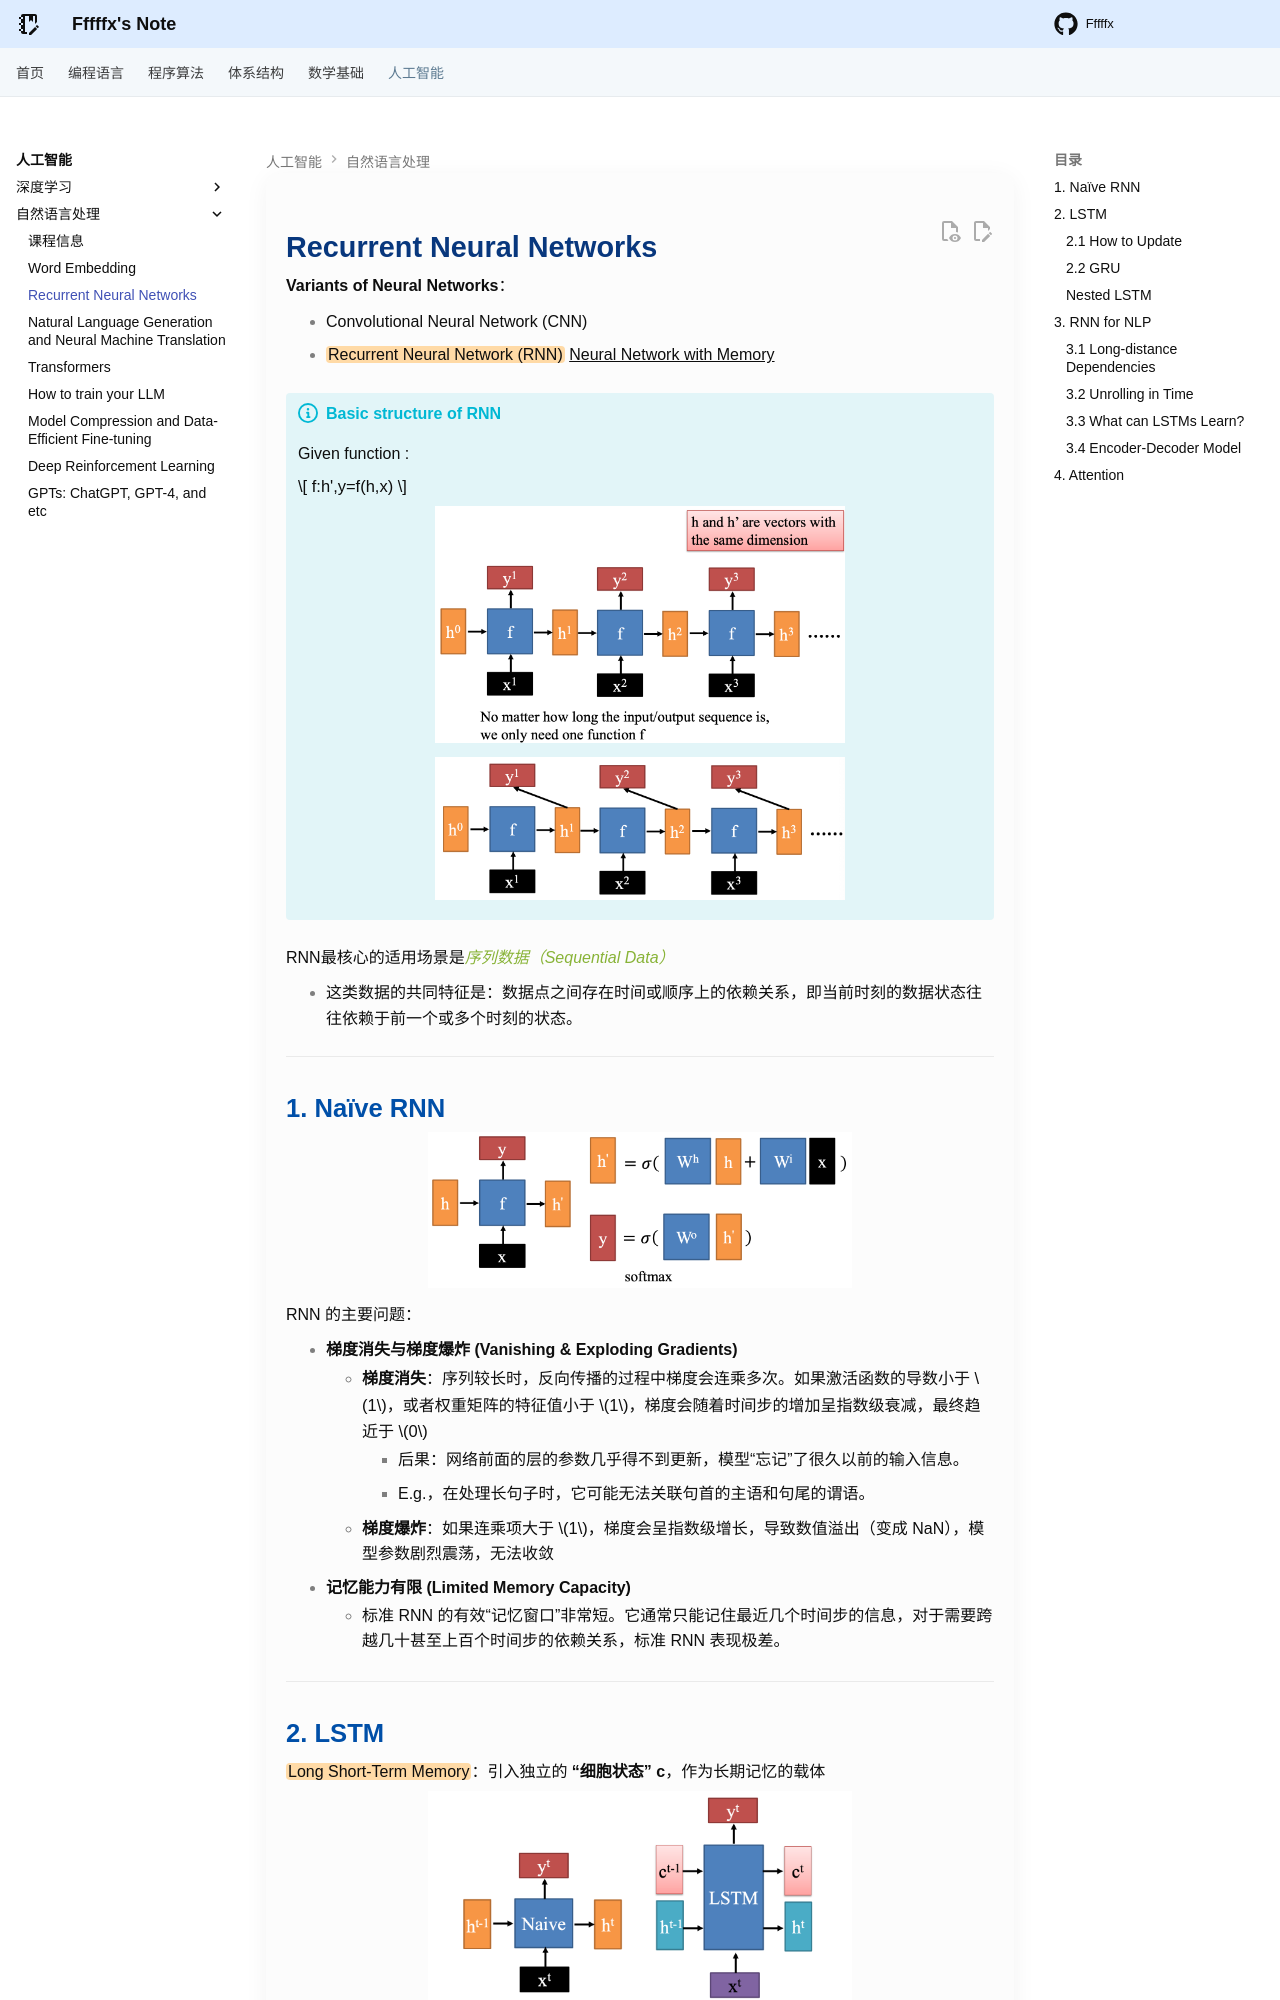

repository: Fffffx0618/PsyBlog · page: AI/NLP/RNN.html · generator: mkdocs

# Recurrent Neural Networks

**Variants of Neural Networks**： 

- Convolutional Neural Network (CNN) 
- ==Recurrent Neural Network (RNN)== <u>Neural Network with Memory</u>

!!! info "Basic structure of RNN"

    Given function :

    $$
    f:h',y=f(h,x)
    $$

    <div style="text-align: center"><img src="images/image-13.png" width="60%"></div>

    <div style="text-align: center"><img src="images/image-14.png" width="60%"></div>

RNN最核心的适用场景是*序列数据（Sequential Data）*

- 这类数据的共同特征是：数据点之间存在时间或顺序上的依赖关系，即当前时刻的数据状态往往依赖于前一个或多个时刻的状态。

---

## 1. Naïve RNN

<div style="text-align: center"><img src="images/image-15.png" width="60%"></div>

RNN 的主要问题：

- **梯度消失与梯度爆炸 (Vanishing & Exploding Gradients)**
    - **梯度消失**：序列较长时，反向传播的过程中梯度会连乘多次。如果激活函数的导数小于 $1$，或者权重矩阵的特征值小于 $1$，梯度会随着时间步的增加呈指数级衰减，最终趋近于 $0$
        - 后果：网络前面的层的参数几乎得不到更新，模型“忘记”了很久以前的输入信息。
        - E.g.，在处理长句子时，它可能无法关联句首的主语和句尾的谓语。
    - **梯度爆炸**：如果连乘项大于 $1$，梯度会呈指数级增长，导致数值溢出（变成 NaN），模型参数剧烈震荡，无法收敛
- **记忆能力有限 (Limited Memory Capacity)**
    - 标准 RNN 的有效“记忆窗口”非常短。它通常只能记住最近几个时间步的信息，对于需要跨越几十甚至上百个时间步的依赖关系，标准 RNN 表现极差。

---

## 2. LSTM

==Long Short-Term Memory==：引入独立的 **“细胞状态” c**，作为长期记忆的载体

<div style="text-align: center"><img src="images/image-16.png" width="60%"></div>

- 细胞状态 $c$ 变化缓慢 → 长期记忆通道
    - $c^t$ 是基于 $c^{t-1}$ “加上一些东西”（通过门控机制控制加减）
    - 缓解了梯度消失，梯度可以沿着 $c$ 直接传递多个时间步而不被连乘衰减
- 隐藏状态 $h$ 变化较快 → 短期响应与输出
    - $h^t$ 是根据当前输入 $x^t$、前一隐藏状态 $h^{t-1}$ 和当前细胞状态 $c^t$ 计算得出
    - 它可以剧烈变化，用于响应当前输入并生成输出 $y^t$
